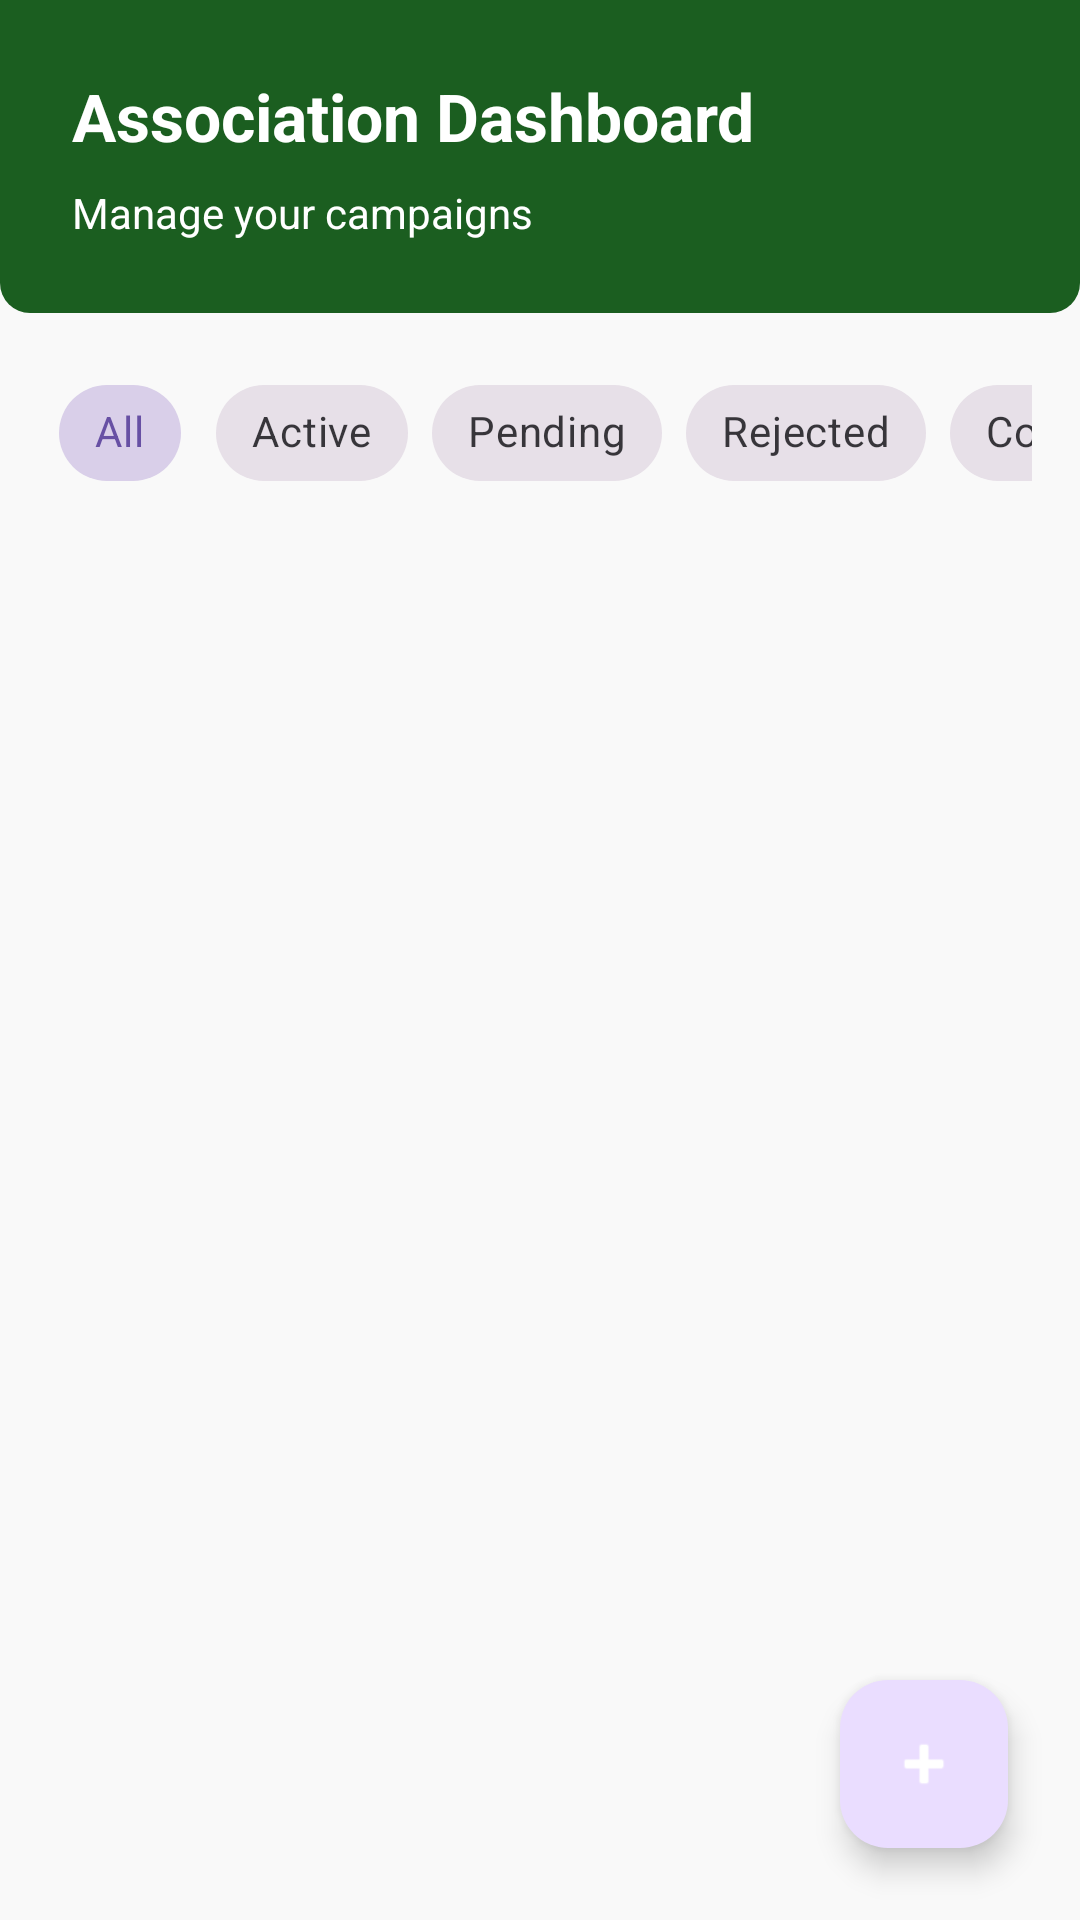

This screen was rendered from an Android layout file. Write that file and the resources it references.
<!-- AndroidManifest.xml: application theme Theme.Hand4PalAndroidMobileApp -->
<!-- res/layout/fragment_association_dashboard.xml -->
<?xml version="1.0" encoding="utf-8"?>
<androidx.constraintlayout.widget.ConstraintLayout
    xmlns:android="http://schemas.android.com/apk/res/android"
    xmlns:app="http://schemas.android.com/apk/res-auto"
    android:layout_width="match_parent"
    android:layout_height="match_parent"
    android:background="#F9F9F9">

    
    <LinearLayout
        android:id="@+id/llHeader"
        android:layout_width="match_parent"
        android:layout_height="wrap_content"
        android:background="@drawable/bg_header_green"
        android:orientation="vertical"
        android:padding="24dp"
        app:layout_constraintTop_toTopOf="parent">

        <TextView
            android:layout_width="wrap_content"
            android:layout_height="wrap_content"
            android:text="Association Dashboard"
            android:textColor="@android:color/white"
            android:textSize="22sp"
            android:textStyle="bold" />

        <TextView
            android:layout_width="wrap_content"
            android:layout_height="wrap_content"
            android:layout_marginTop="8dp"
            android:text="Manage your campaigns"
            android:textColor="@android:color/white"
            android:textSize="14sp" />
    </LinearLayout>

    
    <HorizontalScrollView
        android:id="@+id/hsvFilters"
        android:layout_width="match_parent"
        android:layout_height="wrap_content"
        android:paddingHorizontal="16dp"
        android:paddingVertical="16dp"
        android:scrollbars="none"
        app:layout_constraintTop_toBottomOf="@id/llHeader">

        <com.google.android.material.chip.ChipGroup
            android:id="@+id/chipGroupFilters"
            android:layout_width="wrap_content"
            android:layout_height="wrap_content"
            app:singleSelection="true"
            app:selectionRequired="true">

            <com.google.android.material.chip.Chip
                android:id="@+id/chipAll"
                style="@style/Widget.MaterialComponents.Chip.Choice"
                android:layout_width="wrap_content"
                android:layout_height="wrap_content"
                android:checked="true"
                android:text="All" />

            <com.google.android.material.chip.Chip
                android:id="@+id/chipActive"
                style="@style/Widget.MaterialComponents.Chip.Choice"
                android:layout_width="wrap_content"
                android:layout_height="wrap_content"
                android:text="Active" />

            <com.google.android.material.chip.Chip
                android:id="@+id/chipPending"
                style="@style/Widget.MaterialComponents.Chip.Choice"
                android:layout_width="wrap_content"
                android:layout_height="wrap_content"
                android:text="Pending" />

            <com.google.android.material.chip.Chip
                android:id="@+id/chipRejected"
                style="@style/Widget.MaterialComponents.Chip.Choice"
                android:layout_width="wrap_content"
                android:layout_height="wrap_content"
                android:text="Rejected" />

            <com.google.android.material.chip.Chip
                android:id="@+id/chipCompleted"
                style="@style/Widget.MaterialComponents.Chip.Choice"
                android:layout_width="wrap_content"
                android:layout_height="wrap_content"
                android:text="Completed" />
        </com.google.android.material.chip.ChipGroup>
    </HorizontalScrollView>

    
    <androidx.recyclerview.widget.RecyclerView
        android:id="@+id/rvCampaigns"
        android:layout_width="match_parent"
        android:layout_height="0dp"
        android:clipToPadding="false"
        android:paddingHorizontal="8dp"
        android:paddingVertical="8dp"
        app:layout_constraintBottom_toBottomOf="parent"
        app:layout_constraintTop_toBottomOf="@id/hsvFilters" />

    
    <ProgressBar
        android:id="@+id/progressBar"
        android:layout_width="wrap_content"
        android:layout_height="wrap_content"
        android:visibility="gone"
        app:layout_constraintBottom_toBottomOf="parent"
        app:layout_constraintEnd_toEndOf="parent"
        app:layout_constraintStart_toStartOf="parent"
        app:layout_constraintTop_toTopOf="parent" />

    
    <LinearLayout
        android:id="@+id/llEmptyState"
        android:layout_width="wrap_content"
        android:layout_height="wrap_content"
        android:gravity="center"
        android:orientation="vertical"
        android:visibility="gone"
        app:layout_constraintBottom_toBottomOf="parent"
        app:layout_constraintEnd_toEndOf="parent"
        app:layout_constraintStart_toStartOf="parent"
        app:layout_constraintTop_toTopOf="parent">

        <ImageView
            android:layout_width="120dp"
            android:layout_height="120dp"
            android:alpha="0.3"
            android:src="@drawable/ic_campaign"
            app:tint="#9E9E9E" />

        <TextView
            android:layout_width="wrap_content"
            android:layout_height="wrap_content"
            android:layout_marginTop="16dp"
            android:text="No campaigns yet"
            android:textColor="#757575"
            android:textSize="16sp" />

        <TextView
            android:layout_width="wrap_content"
            android:layout_height="wrap_content"
            android:layout_marginTop="8dp"
            android:text="Create your first campaign"
            android:textColor="#9E9E9E"
            android:textSize="14sp" />
    </LinearLayout>

    
    <com.google.android.material.floatingactionbutton.FloatingActionButton
        android:id="@+id/fabCreateCampaign"
        android:layout_width="wrap_content"
        android:layout_height="wrap_content"
        android:layout_margin="24dp"
        android:contentDescription="Create Campaign"
        android:src="@android:drawable/ic_input_add"
        app:layout_constraintBottom_toBottomOf="parent"
        app:layout_constraintEnd_toEndOf="parent"
        app:tint="@android:color/white" />

</androidx.constraintlayout.widget.ConstraintLayout>
<!-- resources referenced by this layout -->
<resources>
  <!-- drawable bg_header_green (drawable) -->
  <shape xmlns:android="http://schemas.android.com/apk/res/android">
      <solid android:color="#1B5E20"/> 
      <corners android:bottomLeftRadius="10dp" android:bottomRightRadius="10dp"/>
  </shape>
  <style name="Theme.Hand4PalAndroidMobileApp" parent="Base.Theme.Hand4PalAndroidMobileApp" />
  <style name="Base.Theme.Hand4PalAndroidMobileApp" parent="Theme.Material3.DayNight.NoActionBar">
          
          
      </style>
</resources>
